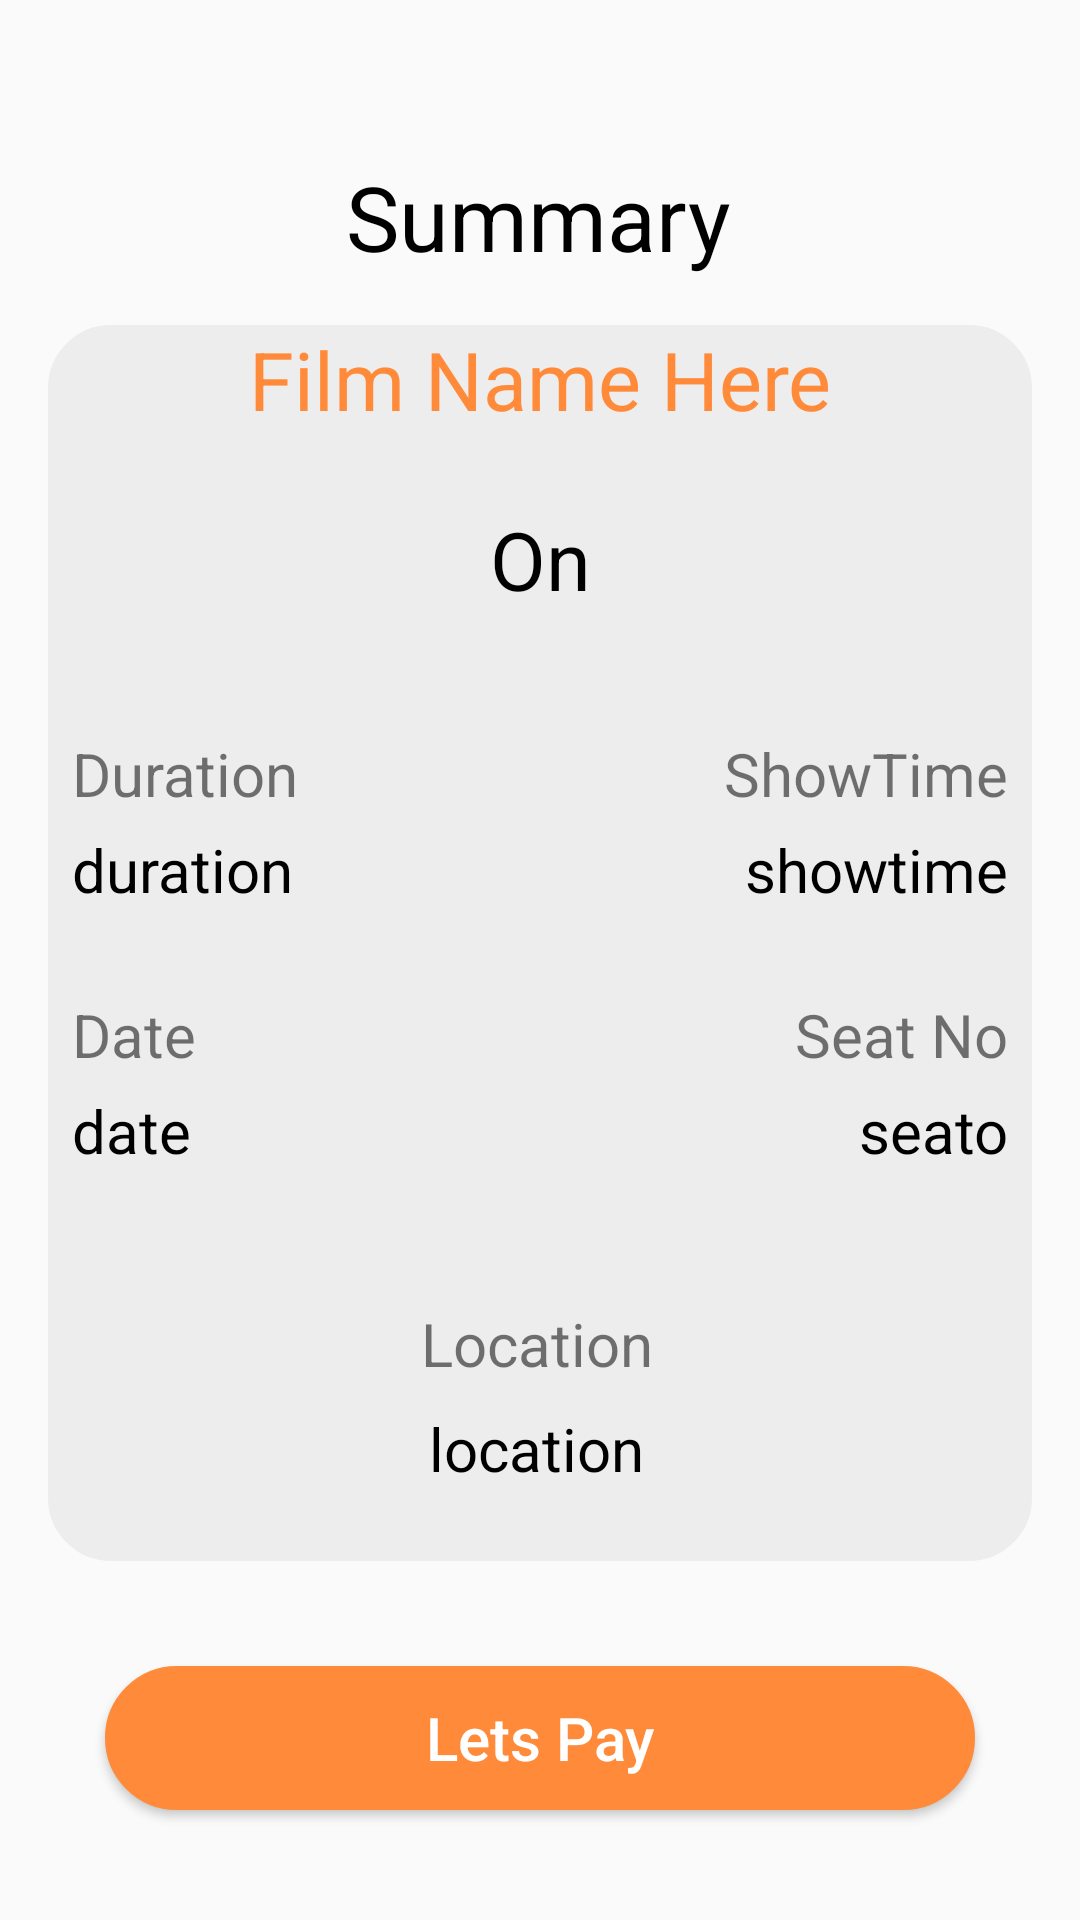

This screen was rendered from an Android layout file. Write that file and the resources it references.
<!-- AndroidManifest.xml: application theme Theme.TheTicket -->
<!-- res/layout/activity_summary.xml -->
<?xml version="1.0" encoding="utf-8"?>
<androidx.constraintlayout.widget.ConstraintLayout xmlns:android="http://schemas.android.com/apk/res/android"
    xmlns:app="http://schemas.android.com/apk/res-auto"
    xmlns:tools="http://schemas.android.com/tools"
    android:layout_width="match_parent"
    android:layout_height="match_parent"
    tools:context=".Summary">

    <Button
        android:id="@+id/letspay"
        android:layout_width="match_parent"
        android:layout_height="wrap_content"
        android:layout_gravity="center"
        android:layout_margin="35dp"
        android:background="@drawable/custom"
        android:backgroundTint="@color/Orange"
        android:text="Lets Pay"
        android:textAllCaps="false"
        android:textColor="@color/white"
        android:textSize="20dp"
        app:layout_constraintEnd_toEndOf="parent"
        app:layout_constraintHorizontal_bias="0.071"
        app:layout_constraintStart_toStartOf="parent"
        app:layout_constraintTop_toBottomOf="@+id/constraintLayout2" />

    <Button
        android:id="@+id/btnfinishUP2"
        android:layout_width="match_parent"
        android:layout_height="wrap_content"
        android:layout_gravity="center"
        android:layout_margin="35dp"
        android:background="@drawable/custom"
        android:text="Cancel"
        android:textAllCaps="false"
        android:textColor="@color/black"
        android:textSize="20dp"
        app:layout_constraintBottom_toBottomOf="parent"
        app:layout_constraintEnd_toEndOf="parent"
        app:layout_constraintHorizontal_bias="0.228"
        app:layout_constraintStart_toStartOf="parent"
        app:layout_constraintTop_toBottomOf="@+id/letspay"
        app:layout_constraintVertical_bias="0.0" />

    <TextView
        android:id="@+id/summarytxt"
        android:layout_width="wrap_content"
        android:layout_height="wrap_content"
        android:layout_marginTop="52dp"
        android:text="Summary"
        android:textColor="@color/black"
        android:textSize="30dp"
        app:layout_constraintEnd_toEndOf="parent"
        app:layout_constraintHorizontal_bias="0.498"
        app:layout_constraintLeft_toLeftOf="parent"
        app:layout_constraintRight_toRightOf="parent"
        app:layout_constraintStart_toStartOf="parent"
        app:layout_constraintTop_toTopOf="parent" />

    <androidx.constraintlayout.widget.ConstraintLayout
        android:id="@+id/constraintLayout2"
        android:layout_width="match_parent"
        android:layout_height="wrap_content"
        android:layout_margin="16dp"
        android:layout_marginTop="45dp"
        android:background="@drawable/custom_frame"
        android:backgroundTint="@color/Whiteogray"
        app:layout_constraintBottom_toBottomOf="parent"
        app:layout_constraintEnd_toEndOf="parent"
        app:layout_constraintHorizontal_bias="1.0"
        app:layout_constraintStart_toStartOf="parent"
        app:layout_constraintTop_toBottomOf="@+id/summarytxt"
        app:layout_constraintVertical_bias="0.0">

        <TextView
            android:id="@+id/seatno"
            android:layout_width="0dp"
            android:layout_height="wrap_content"
            android:layout_marginEnd="8dp"
            android:gravity="right|center_vertical"
            android:text="seato"
            android:textColor="@color/black"
            android:textSize="20dp"
            app:layout_constraintBottom_toBottomOf="@+id/date"
            app:layout_constraintEnd_toEndOf="parent"
            app:layout_constraintStart_toEndOf="@+id/date"
            app:layout_constraintTop_toTopOf="@+id/date" />

        <TextView
            android:id="@+id/date"
            android:layout_width="200dp"
            android:layout_height="wrap_content"
            android:layout_marginStart="8dp"
            android:layout_marginTop="5dp"
            android:gravity="left|center_vertical"
            android:text="date"
            android:textColor="@color/black"
            android:textSize="20dp"
            app:layout_constraintStart_toStartOf="parent"
            app:layout_constraintTop_toBottomOf="@+id/textView11" />

        <TextView
            android:id="@+id/textView17"
            android:layout_width="wrap_content"
            android:layout_height="wrap_content"
            android:layout_marginTop="44dp"
            android:text="Location"
            android:textSize="20dp"
            app:layout_constraintEnd_toEndOf="parent"
            app:layout_constraintHorizontal_bias="0.496"
            app:layout_constraintStart_toStartOf="parent"
            app:layout_constraintTop_toBottomOf="@+id/date" />

        <TextView
            android:id="@+id/director"
            android:layout_width="wrap_content"
            android:layout_height="wrap_content"
            android:layout_marginTop="8dp"
            android:layout_marginBottom="24dp"
            android:text="location"
            android:textColor="@color/black"
            android:textSize="20dp"
            app:layout_constraintBottom_toBottomOf="parent"
            app:layout_constraintEnd_toEndOf="parent"
            app:layout_constraintHorizontal_bias="0.496"
            app:layout_constraintStart_toStartOf="parent"
            app:layout_constraintTop_toBottomOf="@+id/textView17" />

        <TextView
            android:id="@+id/textView12"
            android:layout_width="0dp"
            android:layout_height="wrap_content"
            android:layout_marginEnd="8dp"
            android:gravity="right|center_vertical"
            android:text="Seat No"
            android:textSize="20dp"
            app:layout_constraintBottom_toBottomOf="@+id/textView11"
            app:layout_constraintEnd_toEndOf="parent"
            app:layout_constraintHorizontal_bias="1.0"
            app:layout_constraintStart_toEndOf="@+id/textView11"
            app:layout_constraintTop_toTopOf="@+id/textView11"
            app:layout_constraintVertical_bias="0.0" />

        <TextView
            android:id="@+id/textView11"
            android:layout_width="200dp"
            android:layout_height="wrap_content"
            android:layout_marginStart="8dp"
            android:layout_marginTop="28dp"
            android:gravity="left|center_vertical"
            android:text="Date"
            android:textSize="20dp"
            app:layout_constraintStart_toStartOf="parent"
            app:layout_constraintTop_toBottomOf="@+id/durtime" />

        <TextView
            android:id="@+id/shwtime"
            android:layout_width="0dp"
            android:layout_height="wrap_content"
            android:layout_marginEnd="8dp"
            android:gravity="right|center_vertical"
            android:text="showtime"
            android:textColor="@color/black"
            android:textSize="20dp"
            app:layout_constraintBottom_toBottomOf="@+id/durtime"
            app:layout_constraintEnd_toEndOf="parent"
            app:layout_constraintStart_toEndOf="@+id/durtime"
            app:layout_constraintTop_toTopOf="@+id/durtime" />

        <TextView
            android:id="@+id/durtime"
            android:layout_width="200dp"
            android:layout_height="wrap_content"
            android:layout_marginStart="8dp"
            android:layout_marginTop="5dp"
            android:gravity="left|center_vertical"
            android:text="duration"
            android:textColor="@color/black"
            android:textSize="20dp"
            app:layout_constraintStart_toStartOf="parent"
            app:layout_constraintTop_toBottomOf="@+id/textView5" />

        <TextView
            android:id="@+id/textView6"
            android:layout_width="0dp"
            android:layout_height="wrap_content"
            android:layout_marginEnd="8dp"
            android:gravity="right|center_vertical"
            android:text="ShowTime"
            android:textSize="20dp"
            app:layout_constraintBottom_toBottomOf="@+id/textView5"
            app:layout_constraintEnd_toEndOf="parent"
            app:layout_constraintStart_toEndOf="@+id/textView5"
            app:layout_constraintTop_toTopOf="@+id/textView5" />

        <TextView
            android:id="@+id/textView5"
            android:layout_width="200dp"
            android:layout_height="wrap_content"
            android:layout_marginStart="8dp"
            android:layout_marginTop="40dp"
            android:gravity="left|center_vertical"
            android:text="Duration"
            android:textSize="20dp"
            app:layout_constraintStart_toStartOf="parent"
            app:layout_constraintTop_toBottomOf="@+id/textView4" />

        <TextView
            android:id="@+id/textView3"
            android:layout_width="match_parent"
            android:layout_height="wrap_content"
            android:gravity="center"
            android:text="Film Name Here"
            android:textColor="@color/Orange"
            android:textSize="27dp"
            app:layout_constraintEnd_toEndOf="parent"
            app:layout_constraintStart_toStartOf="parent"
            app:layout_constraintTop_toTopOf="parent" />

        <TextView
            android:id="@+id/textView4"
            android:layout_width="match_parent"
            android:layout_height="wrap_content"
            android:layout_marginTop="24dp"
            android:gravity="center"
            android:text="On"
            android:textColor="@color/black"
            android:textSize="27dp"
            app:layout_constraintTop_toBottomOf="@+id/textView3"
            tools:layout_editor_absoluteX="0dp" />


    </androidx.constraintlayout.widget.ConstraintLayout>

</androidx.constraintlayout.widget.ConstraintLayout>
<!-- resources referenced by this layout -->
<resources>
  <color name="Orange">#FF8A39</color>
  <color name="Whiteogray">#ededed</color>
  <color name="black">#FF000000</color>
  <color name="white">#FFFFFFFF</color>
  <!-- drawable custom (drawable) -->
  <?xml version="1.0" encoding="utf-8"?>
  <shape xmlns:android="http://schemas.android.com/apk/res/android">
  
      <stroke
          android:color="@color/black"
          android:width="2dp"/>
  
      <solid
          android:color="@color/white"/>
  
      <corners
          android:radius="50dp"/>
  </shape>
  <!-- drawable custom_frame (drawable) -->
  <?xml version="1.0" encoding="utf-8"?>
  <shape xmlns:android="http://schemas.android.com/apk/res/android">
  
      <stroke
          android:color="@color/black"
          android:width="2dp"/>
  
      <solid
          android:color="@color/white"/>
  
      <corners
          android:radius="20dp"/>
  </shape>
  <style name="Theme.TheTicket" parent="Theme.MaterialComponents.DayNight.NoActionBar.Bridge">
          
          <item name="colorPrimary">@color/purple_500</item>
          <item name="colorPrimaryVariant">@color/purple_700</item>
          <item name="colorOnPrimary">@color/white</item>
          
          <item name="colorSecondary">@color/teal_200</item>
          <item name="colorSecondaryVariant">@color/teal_700</item>
          <item name="colorOnSecondary">@color/black</item>
          
          <item name="android:statusBarColor" tools:targetApi="l">?attr/colorPrimaryVariant</item>
          
      </style>
  <color name="purple_500">#FF6200EE</color>
  <color name="purple_700">#FF3700B3</color>
  <color name="teal_200">#B0E0E6</color>
  <color name="teal_700">#FF018786</color>
</resources>
